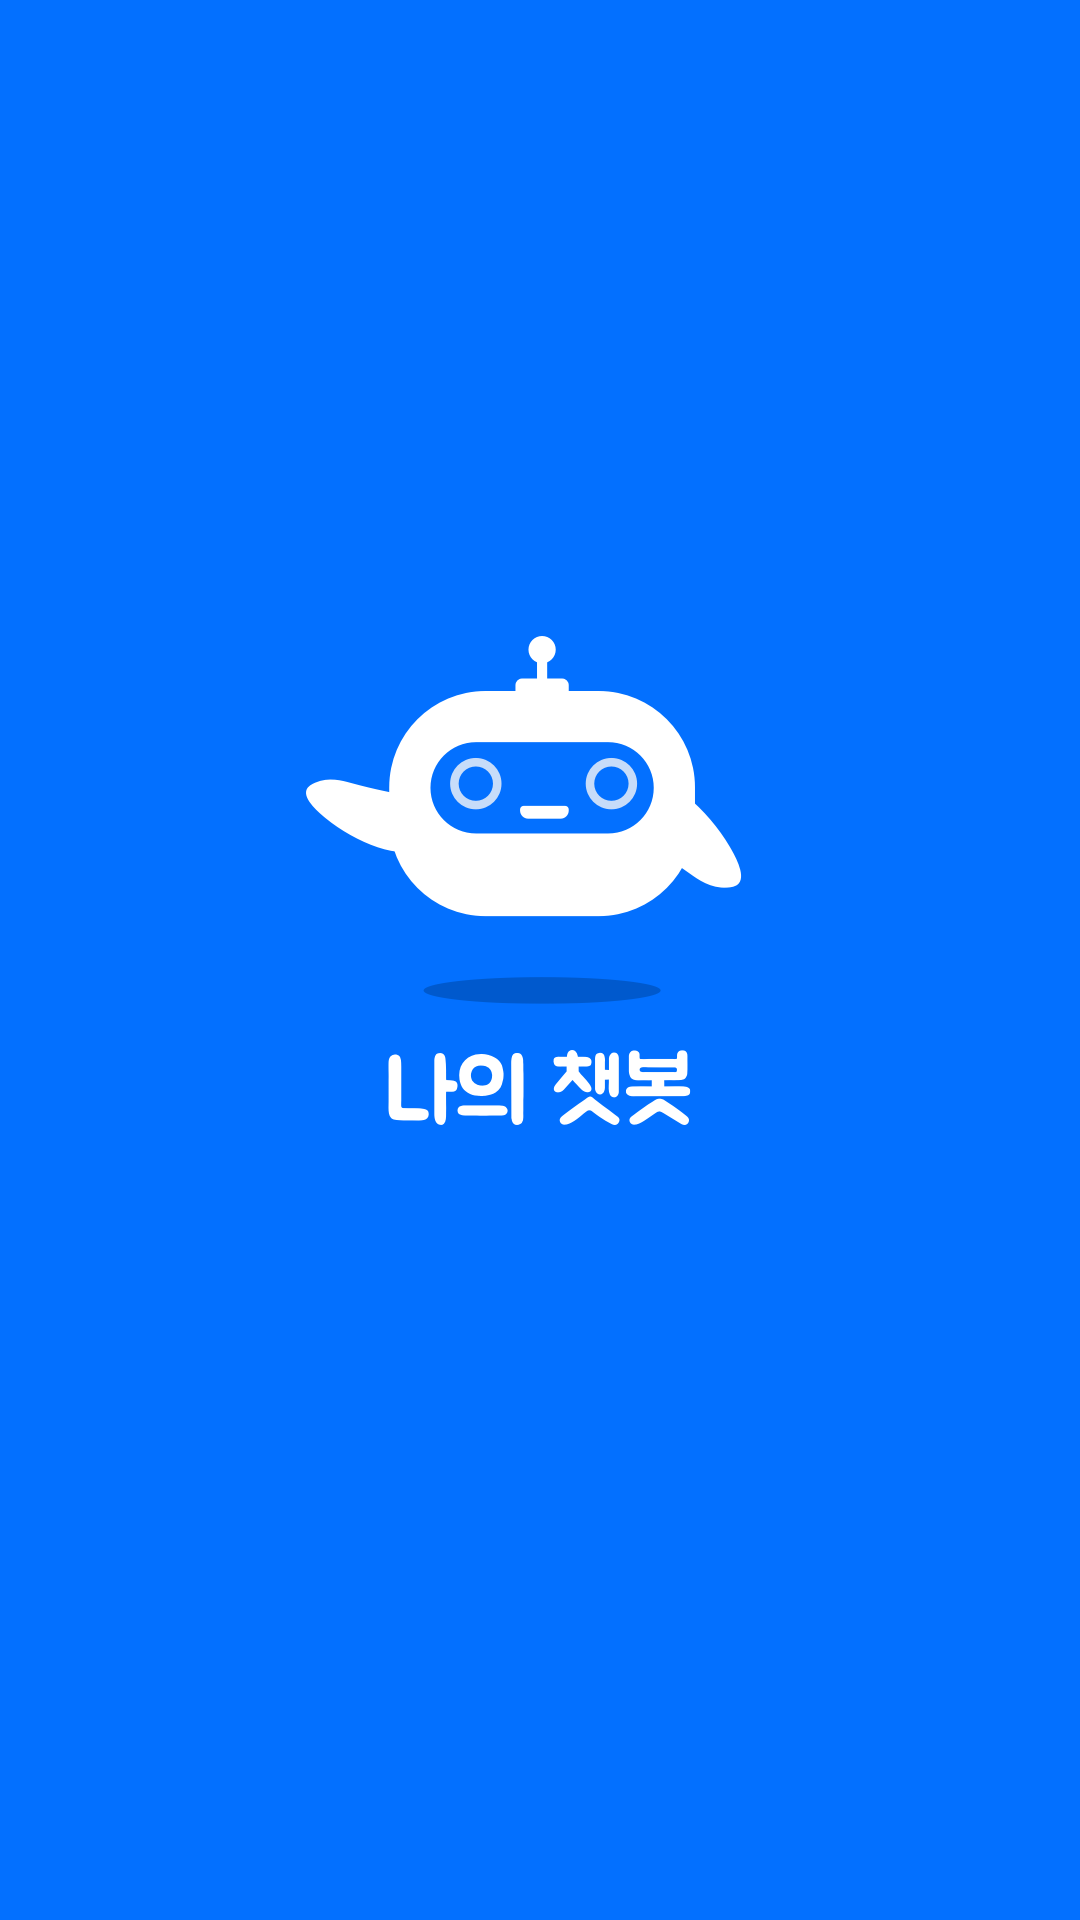

Produce the Android XML layout that renders to this screen, including the resource entries it uses.
<!-- AndroidManifest.xml: application theme AppTheme -->
<!-- res/layout/activity_loading.xml -->
<?xml version="1.0" encoding="utf-8"?>
<LinearLayout xmlns:android="http://schemas.android.com/apk/res/android"
    xmlns:app="http://schemas.android.com/apk/res-auto"
    xmlns:tools="http://schemas.android.com/tools"
    android:layout_width="match_parent"
    android:layout_height="match_parent"
    tools:context=".LoadingActivity"
    android:orientation="horizontal"
    android:gravity="center"
    android:background="#0370ff">

    <ImageView
        android:layout_width="wrap_content"
        android:layout_height="wrap_content"
        android:background="@drawable/img_splash"/>
</LinearLayout>
<!-- resources referenced by this layout -->
<resources>
  <!-- drawable img_splash: png bitmap (drawable-hdpi, 14641 bytes) -->
  <style name="AppTheme" parent="Theme.AppCompat.Light.NoActionBar">
          
          <item name="colorPrimary">@color/colorPrimary</item>
          <item name="colorPrimaryDark">@color/colorPrimaryDark</item>
          <item name="colorAccent">@color/colorAccent</item>
  
          
          <item name="android:windowLightStatusBar">true</item>
  
      </style>
  <color name="colorPrimary">#0370ff</color>
  <color name="colorPrimaryDark">#ffffff</color>
  <color name="colorAccent">#000000</color>
</resources>
